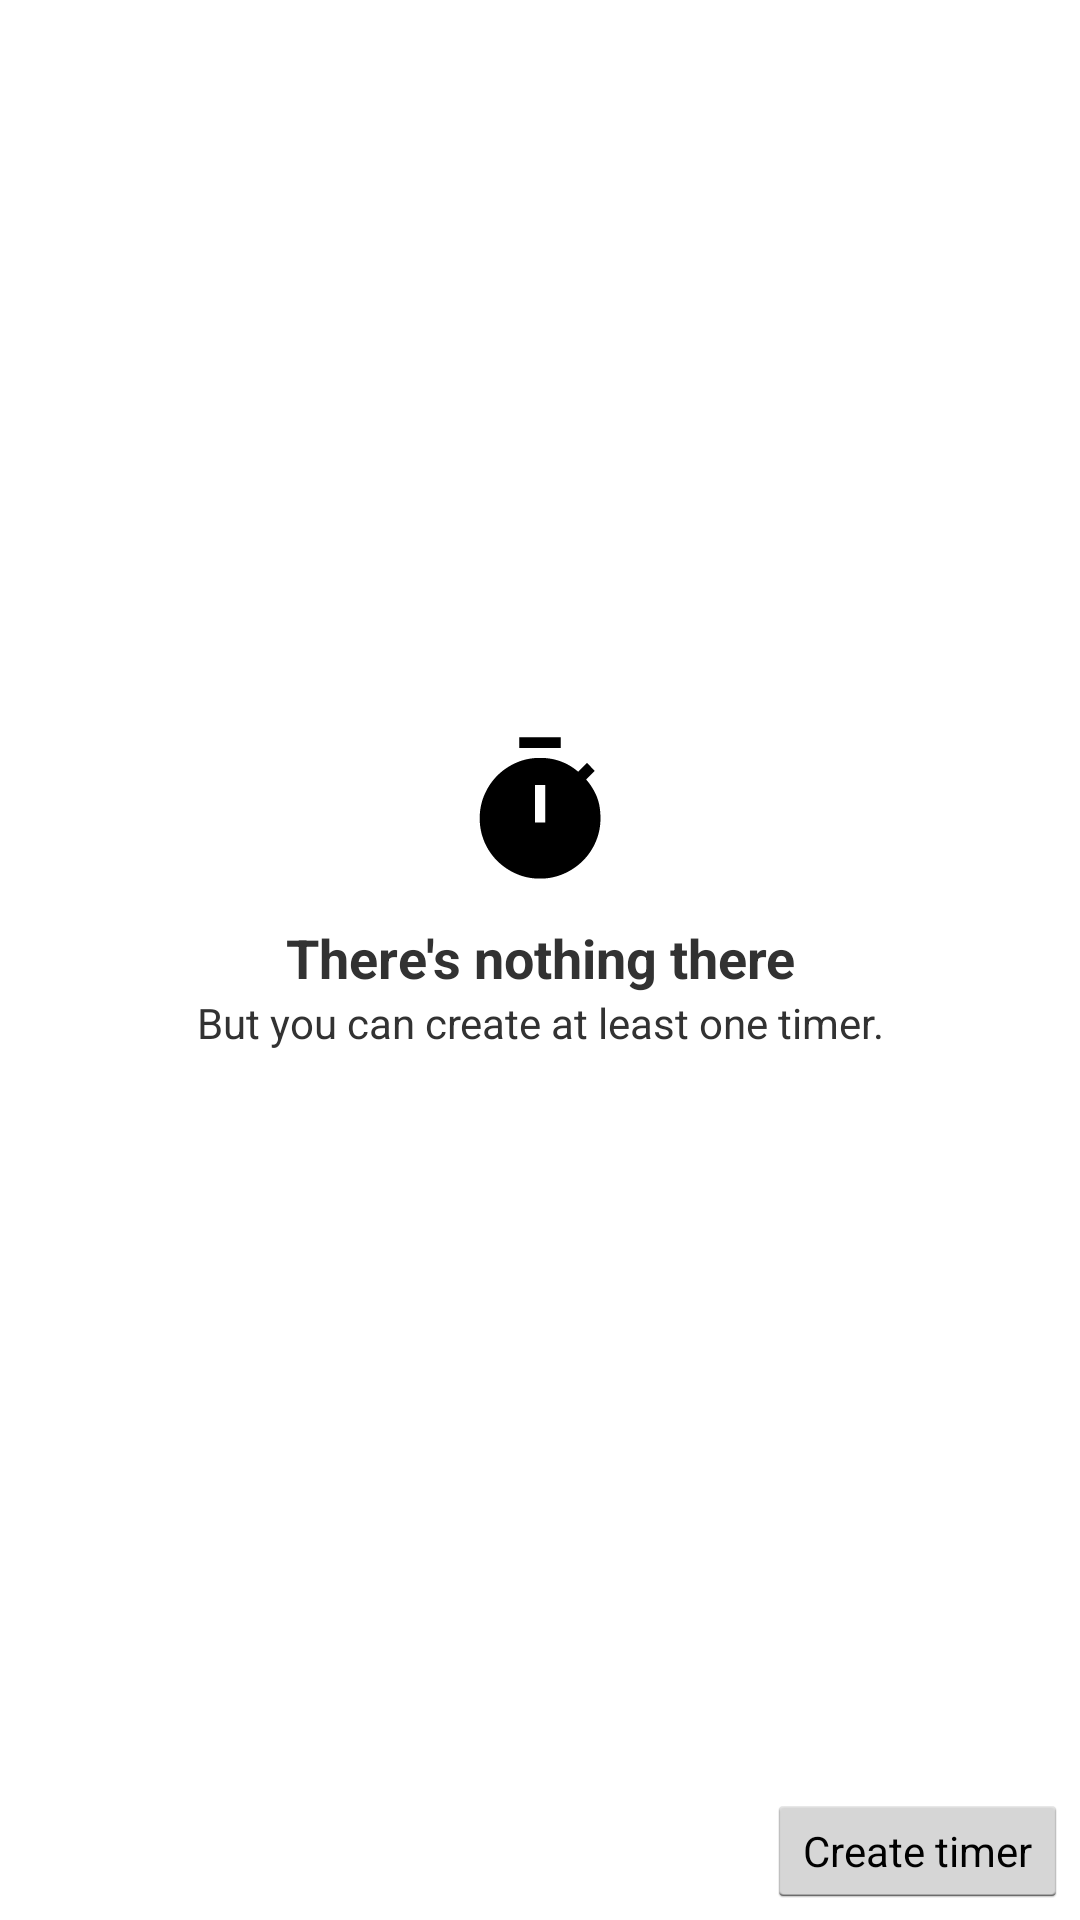

Layout XML and referenced resources for this Android screen:
<!-- AndroidManifest.xml: application theme AppTheme -->
<!-- res/layout/main_activity.xml -->
<?xml version="1.0" encoding="utf-8"?>
<LinearLayout xmlns:android="http://schemas.android.com/apk/res/android"
    xmlns:app="http://schemas.android.com/apk/res-auto"
    xmlns:tools="http://schemas.android.com/tools"
    android:layout_width="match_parent"
    android:layout_height="match_parent"
    tools:context=".MainActivity"
    android:orientation="vertical">


    <LinearLayout
        android:orientation="vertical"
        android:layout_width="match_parent"
        android:layout_height="match_parent"
        android:layout_weight="1">

        <LinearLayout
            android:id="@+id/empty_list_ll"
            android:layout_width="match_parent"
            android:layout_height="match_parent"
            android:gravity="center"
            android:orientation="vertical"
            android:visibility="visible">

            <ImageView
                android:id="@+id/imageView"
                android:layout_width="wrap_content"
                android:layout_height="wrap_content"
                android:layout_marginBottom="10dp"
                android:src="@drawable/ic_material_timer_black"/>

            <TextView
                android:id="@+id/empty_list_title"
                android:layout_width="match_parent"
                android:layout_height="wrap_content"
                android:gravity="center"
                android:text="@string/empty_list_title"
                android:textSize="18sp"
                android:textStyle="bold" />

            <TextView
                android:id="@+id/empty_list_text"
                android:layout_width="match_parent"
                android:layout_height="wrap_content"
                android:gravity="center"
                android:text="@string/empty_list_text" />

        </LinearLayout>

        <ListView
            android:layout_width="match_parent"
            android:layout_height="match_parent"
            android:id="@+id/timers_list"
            android:visibility="gone" />
    </LinearLayout>

    <LinearLayout
        android:orientation="vertical"
        android:layout_width="match_parent"
        android:layout_height="38dp"
        android:background="@null"
        android:layout_margin="4dp">

        <Button
            android:layout_width="wrap_content"
            android:layout_height="match_parent"
            android:text="@string/create_btn"
            android:id="@+id/create_timer_btn"
            android:layout_gravity="right"
            android:textSize="14dp" />
    </LinearLayout>

</LinearLayout>
<!-- resources referenced by this layout -->
<resources>
  <!-- drawable ic_material_timer_black: png bitmap (drawable-hdpi, 2886 bytes) -->
  <string name="create_btn">Create timer</string>
  <string name="empty_list_text">But you can create at least one timer.</string>
  <string name="empty_list_title">There\'s nothing there</string>
  <style name="AppTheme" parent="@android:style/Theme.Light">
          <item name="android:windowTitleBackgroundStyle">@style/AppTheme.TitleBarBackground</item>
          <item name="android:windowTitleStyle">@style/AppTheme.TitleBarText</item>
          <item name="android:windowTitleSize">32dp</item>
          <item name="android:listDivider">@drawable/list_divider</item>
          <item name="android:dividerHeight">1dp</item>
      </style>
  <style name="AppTheme.TitleBarBackground">
          <item name="android:background">@color/colorPrimary</item>
      </style>
  <style name="AppTheme.TitleBarText">
          <item name="android:textColor">#ffffff</item>
          <item name="android:textStyle">bold</item>
          <item name="android:paddingLeft">8dp</item>
          <item name="android:paddingRight">8dp</item>
          <item name="android:shadowColor">#00000000</item>
      </style>
  <!-- drawable list_divider (drawable) -->
  <?xml version="1.0" encoding="utf-8"?>
  <shape xmlns:android="http://schemas.android.com/apk/res/android">
      <solid android:color="@color/black_transparent40" />
  </shape>
  <color name="colorPrimary">#dd6700</color>
  <color name="black_transparent40">#47000000</color>
</resources>
